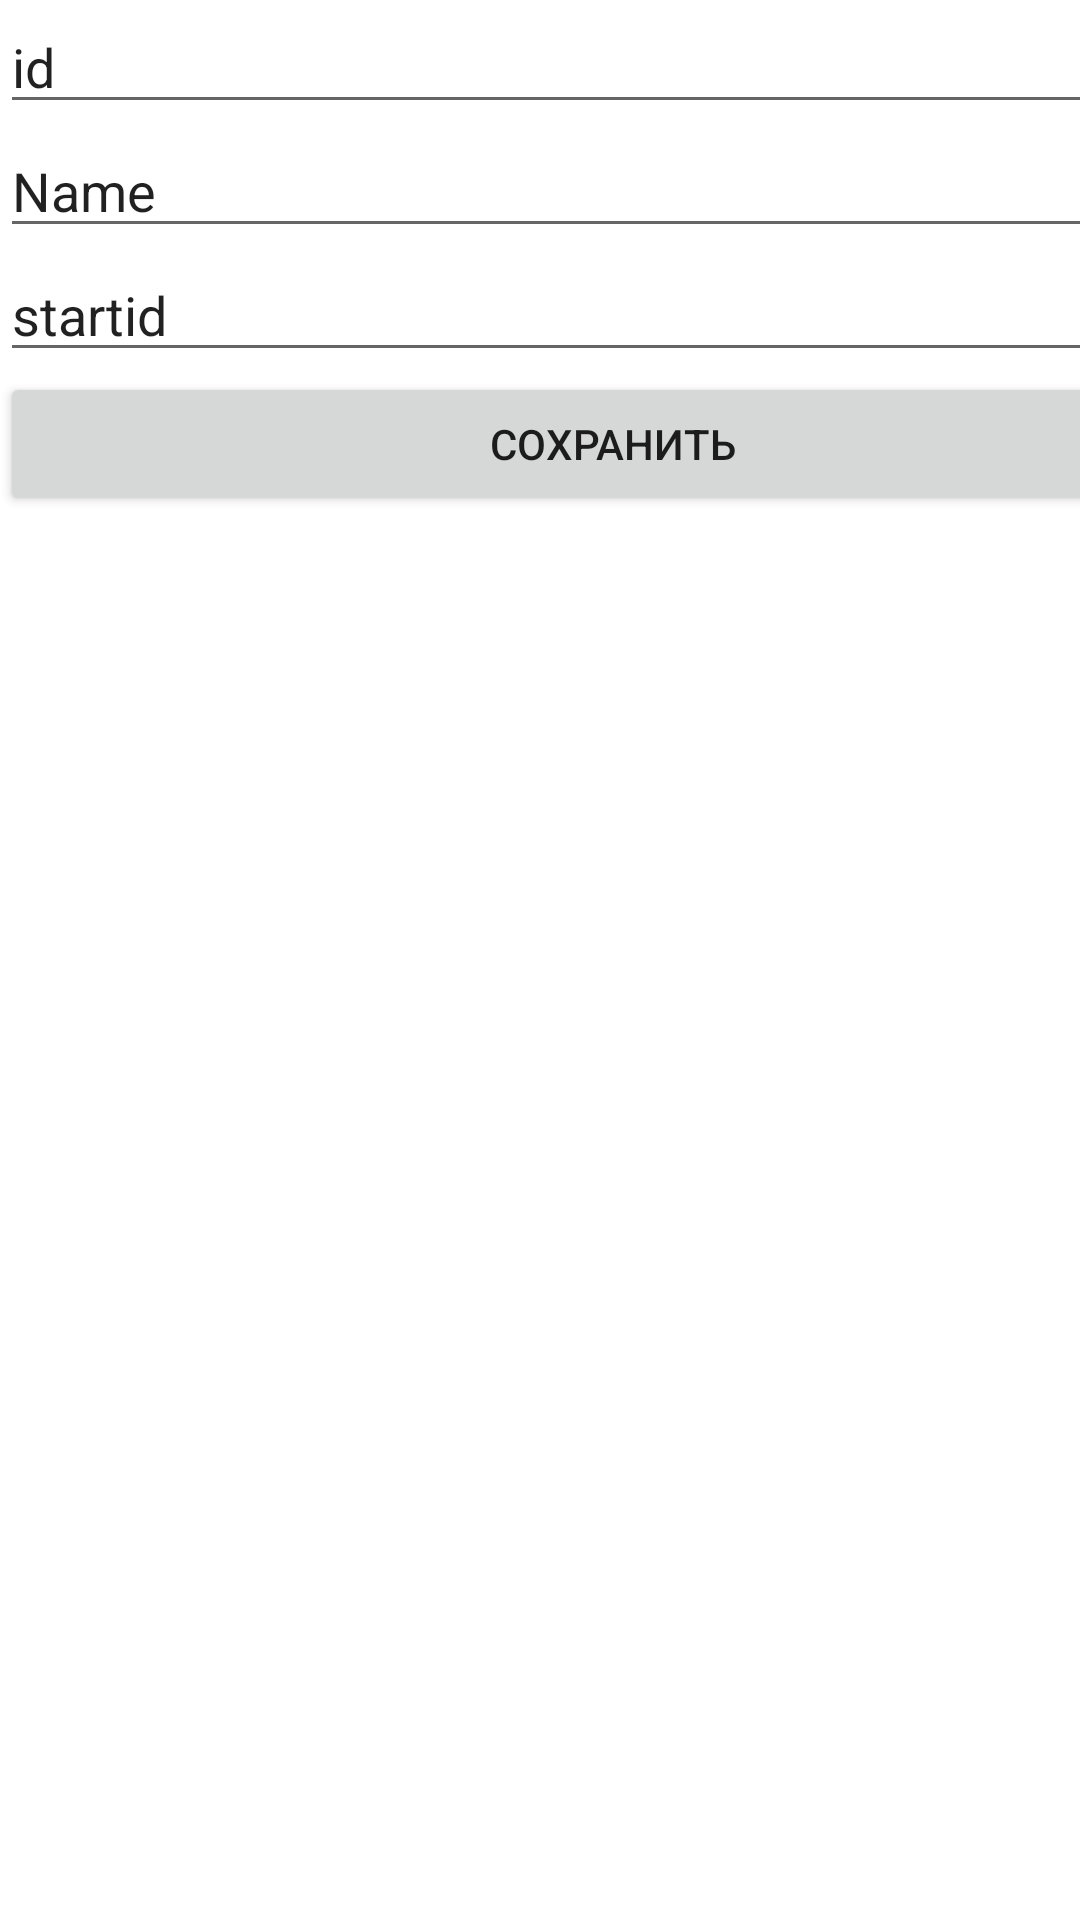

Write the Android layout XML for this screen, with the resource values it uses.
<!-- AndroidManifest.xml: application theme Theme.Zhenya2 -->
<!-- res/layout/activity_add_theme.xml -->
<?xml version="1.0" encoding="utf-8"?>
<androidx.constraintlayout.widget.ConstraintLayout xmlns:android="http://schemas.android.com/apk/res/android"
    xmlns:app="http://schemas.android.com/apk/res-auto"
    xmlns:tools="http://schemas.android.com/tools"
    android:layout_width="match_parent"
    android:layout_height="match_parent"
    tools:context=".AddThemeActivity">

    <LinearLayout
        android:layout_width="409dp"
        android:layout_height="729dp"
        android:orientation="vertical"
        tools:layout_editor_absoluteX="1dp"
        tools:layout_editor_absoluteY="1dp">

        <EditText
            android:id="@+id/id"
            android:layout_width="match_parent"
            android:layout_height="wrap_content"
            android:ems="10"
            android:inputType="textPersonName"
            android:text="id" />

        <EditText
            android:id="@+id/name"
            android:layout_width="match_parent"
            android:layout_height="wrap_content"
            android:ems="10"
            android:inputType="textPersonName"
            android:text="Name" />

        <EditText
            android:id="@+id/startid"
            android:layout_width="match_parent"
            android:layout_height="wrap_content"
            android:ems="10"
            android:inputType="textPersonName"
            android:text="startid" />

        <Button
            android:id="@+id/saveTheme"
            android:layout_width="match_parent"
            android:layout_height="wrap_content"
            android:text="Сохранить" />
    </LinearLayout>
</androidx.constraintlayout.widget.ConstraintLayout>
<!-- resources referenced by this layout -->
<resources>
  <style name="Theme.Zhenya2" parent="Theme.MaterialComponents.DayNight.DarkActionBar">
          
          <item name="colorPrimary">@color/purple_500</item>
          <item name="colorPrimaryVariant">@color/purple_700</item>
          <item name="colorOnPrimary">@color/white</item>
          
          <item name="colorSecondary">@color/teal_200</item>
          <item name="colorSecondaryVariant">@color/teal_700</item>
          <item name="colorOnSecondary">@color/black</item>
          
          <item name="android:statusBarColor">?attr/colorPrimaryVariant</item>
          
      </style>
  <!-- not gathered from this repository: default colours our renderer supplied (Android Studio template values) -->
  <color name="purple_500">#FF6200EE</color>
  <color name="purple_700">#FF3700B3</color>
  <color name="teal_200">#FF03DAC5</color>
  <color name="teal_700">#FF018786</color>
  <color name="black">#FF000000</color>
  <color name="white">#FFFFFFFF</color>
</resources>
